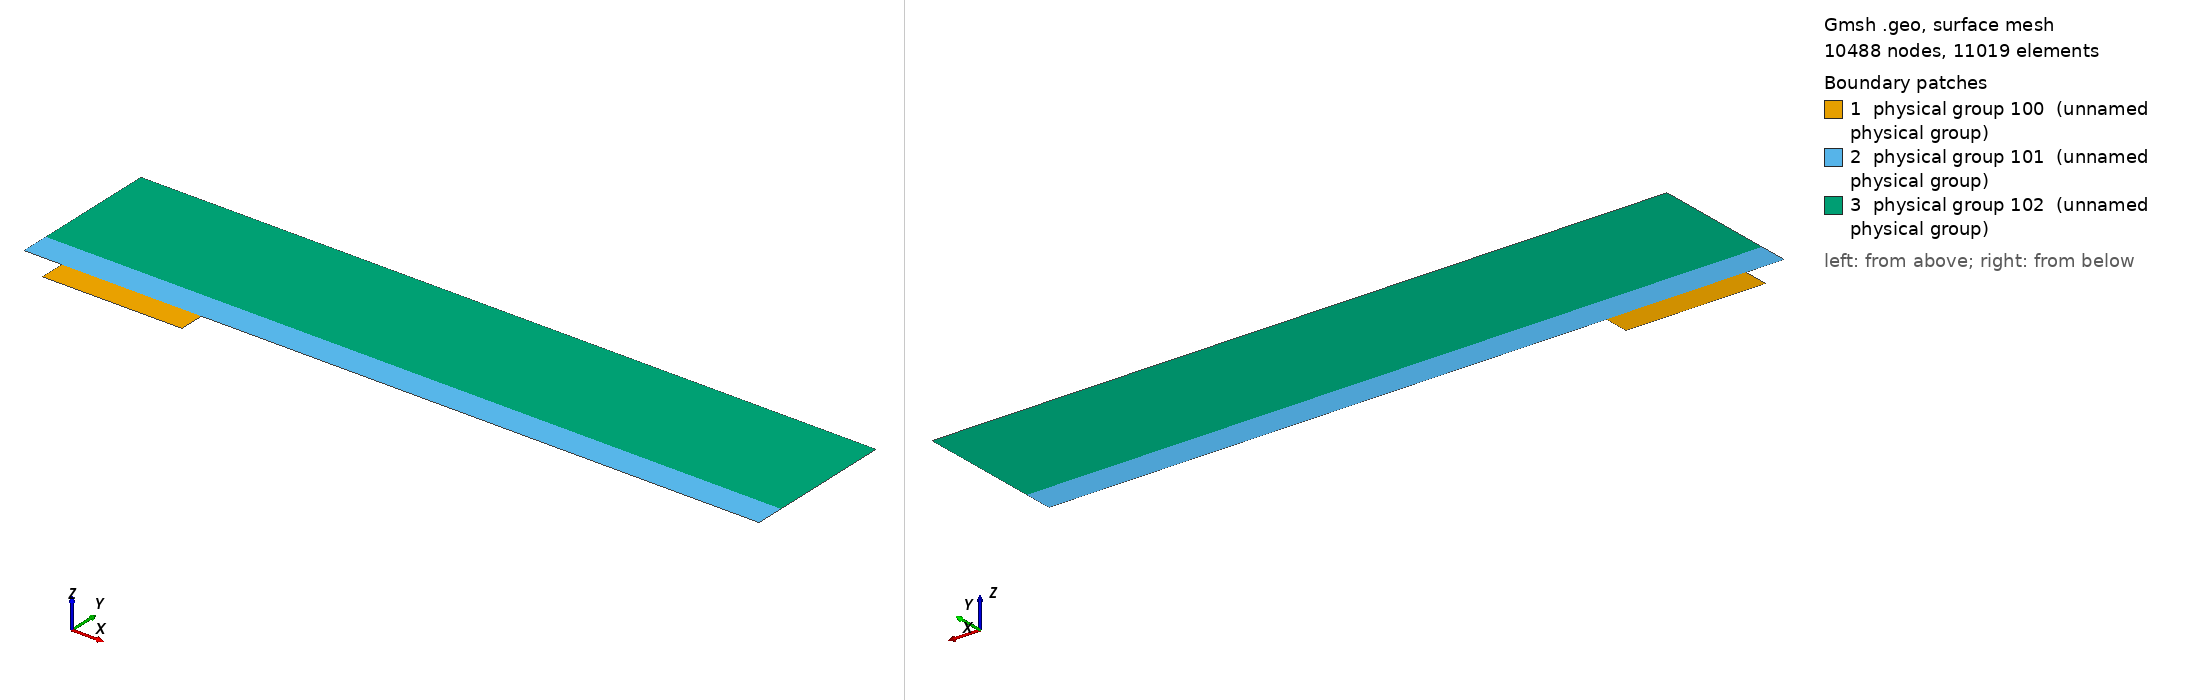

Gmsh geometry script, surface-meshed: 10488 nodes, 11019 surface elements. Boundary patches (legend numbers): 1 physical group 100 (unnamed physical group), 2 physical group 101 (unnamed physical group), 3 physical group 102 (unnamed physical group). Left view from above one corner, right view from below the opposite corner. Legend entries are the model's physical surfaces. The drawing asked Gmsh for element sizes between 1% and 20% of the model's largest extent; the script's own settings can give other sizes.

=== mesh_d4_w22.geo (drawn) ===
D = 4;
W = 22;
BLwidth = 3;
BL = BLwidth * 1.5;


x0 = 1.5*D; // x distance from inflow to gap
x1 = x0+W*(1+4);
h = 8 * BLwidth; // height of the domain

Point(1) = {0, 0, 0};
Point(2) = {x0,0,0};
Point(3) = {x0,-D,0};
Point(4) = {x0+W,-D,0};
Point(5) = {x0+W,0,0};
Point(6) = {x1,0,0};
Point(7) = {x1,BL,0};
Point(8) = {x1,h,0};
Point(9) = {0,h,0};
Point(10) = {0,BL,0};
Point(11) = {x0,BL,0};
Point(12) = {x0+W,BL,0};
Point(13) = {x0+W/2,0,0};
Point(14) = {x0+W/2,BL,0};
Point(15) = {x0,-D/2,0};
Point(16) = {x0+W/2,-D,0};
Point(17) = {x0+W,-D/2,0};

Line(1) = {1,2};
Line(2) = {2,15};
Line(3) = {3,16};
Line(4) = {4,17};
Line(5) = {5,6};
Line(6) = {6,7};
Line(7) = {7,8};
Line(8) = {8,9};
Line(9) = {9,10};
Line(10) = {10,1};
Line(11) = {10,11};
Line(12) = {11,14};
Line(13) = {12,7};
Line(14) = {2,13};
Line(15) = {15,3};
Line(16) = {16,4};
Line(17) = {17,5};
Line(18) = {13,5};
Line(19) = {14,12};

Curve Loop(1) = {2, 15, 3, 16, 4, 17, -18, -14};
Plane Surface(1) = {1};

Curve Loop(2) = {1,14,18,5,6,-13,-19,-12,-11,10};
Plane Surface(2) = {2};

Curve Loop(3) = {11, 12, 19, 13, 7, 8, 9};
Plane Surface(3) = {3};


// Meshing
a = 18;
b = 22;
c = 90;
d = 30;
e = 46;

p = 0.85;
q = 0.9;
r = 0.95;
s = 0.955;

Transfinite Surface {1} = {3, 4, 5, 2}; // number '1' must match the number '1' of plane surface
Transfinite Surface {2} = {1, 6, 7, 10}; // number '2' must match the number '2' of plane surface

Transfinite Curve {-14, 18, -3, 16, -12, 19} = e Using Progression r;
Transfinite Curve {-2, 15, 17, -4} = b Using Progression q;


Transfinite Curve {1, 11} = b Using Progression p;
Transfinite Curve {10, -6} = d Using Progression q;
Transfinite Curve {-13, -5} = c Using Progression s;

Recombine Surface {1, 2};

Transfinite Curve {8} = 12 Using Progression 1;
Transfinite Curve {-7, 9} = 12 Using Progression r;

// defining boundary
Physical Curve(1) = {9, 10}; // inlet
Physical Curve(2) = {6, 7}; // outlet
Physical Curve(3) = {8}; // top
Physical Curve(4) = {1, 3, 16, 5, 2, 15, 4, 17}; // wall


Physical Surface(100) = {1};
Physical Surface(101) = {2};
Physical Surface(102) = {3};
